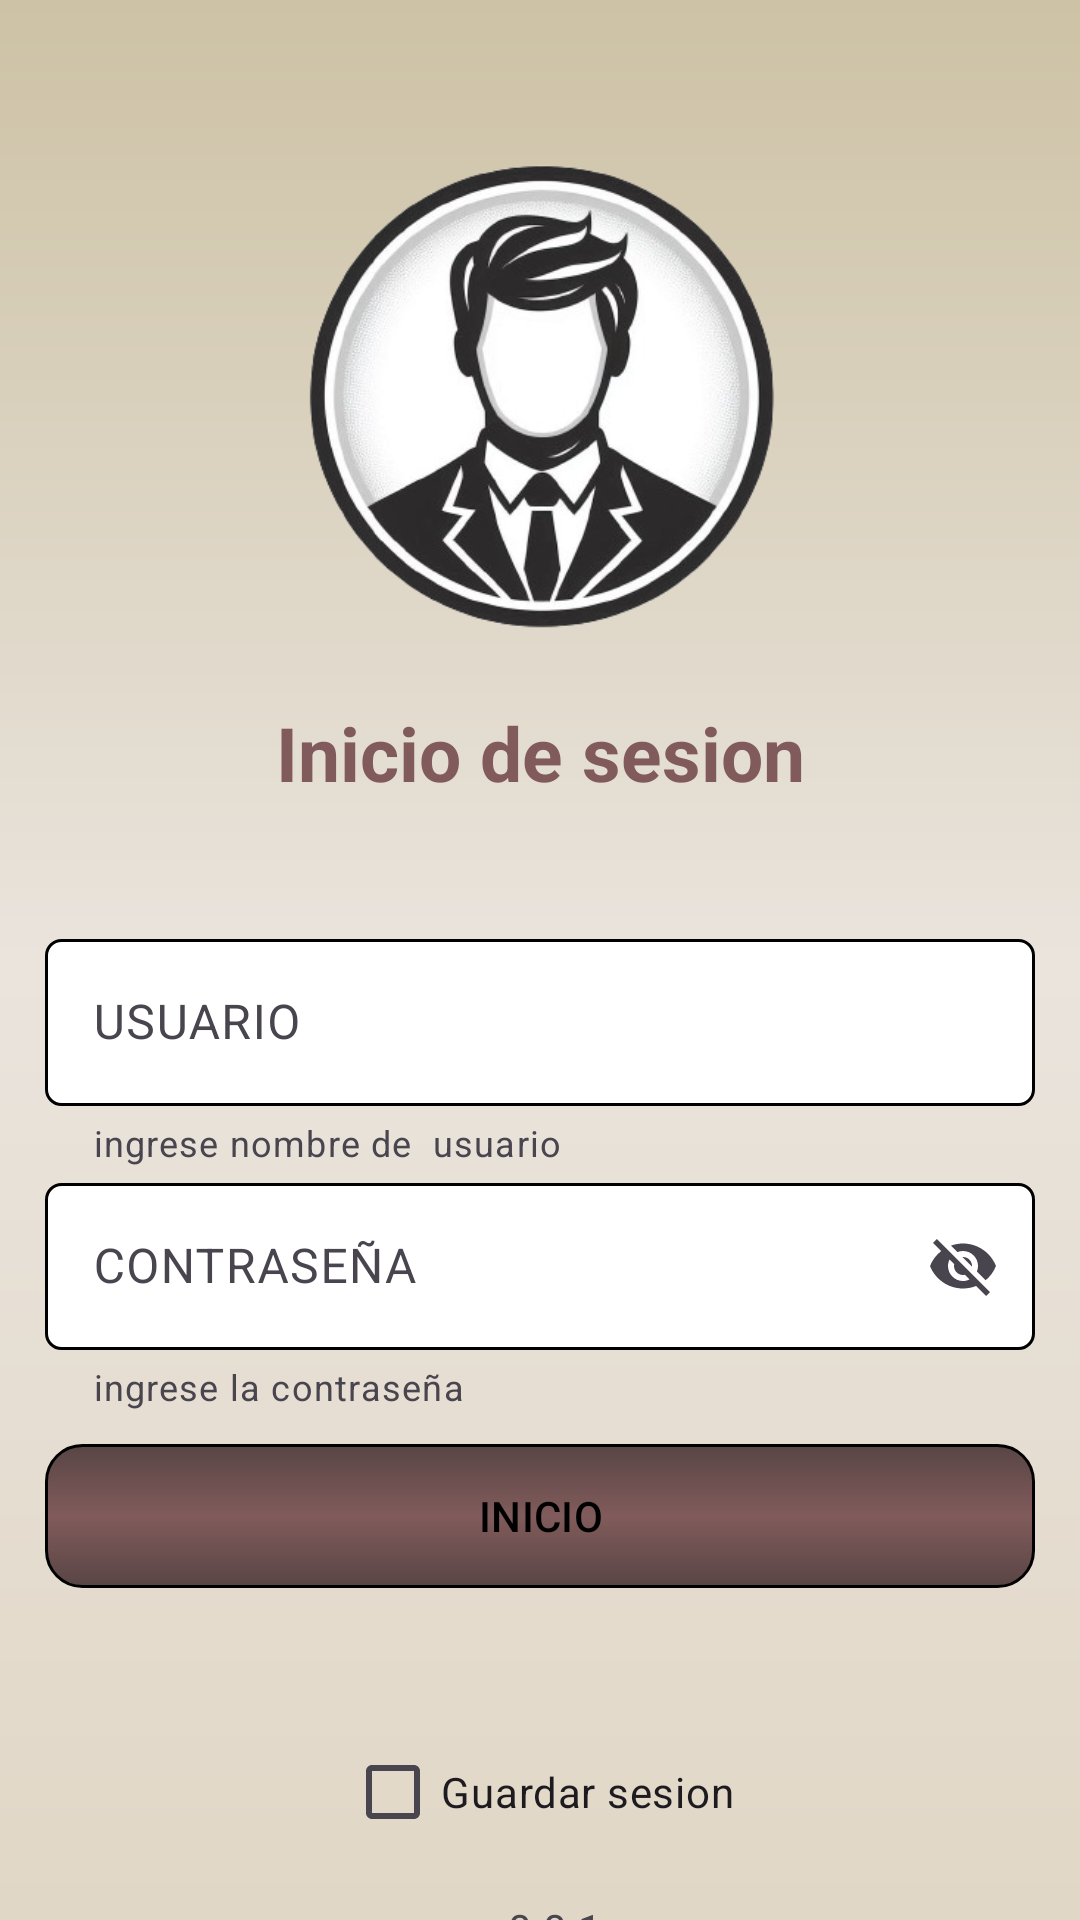

Android layout source for this screen:
<!-- AndroidManifest.xml: application theme Theme.ProyMovV2 -->
<!-- res/layout/activity_main.xml -->
<?xml version="1.0" encoding="utf-8"?>
<androidx.constraintlayout.widget.ConstraintLayout xmlns:android="http://schemas.android.com/apk/res/android"
    xmlns:app="http://schemas.android.com/apk/res-auto"
    xmlns:tools="http://schemas.android.com/tools"
    android:id="@+id/main"
    android:layout_width="match_parent"
    android:layout_height="match_parent"
    android:background="@drawable/fondop"
    tools:context=".MainActivity">

    <TextView
        android:id="@+id/textView3"
        android:layout_width="wrap_content"
        android:layout_height="wrap_content"
        android:layout_marginTop="22dp"
        android:text="Inicio de sesion"
        android:textColor="@color/color6"
        android:textSize="25dp"
        android:textStyle="bold"
        app:layout_constraintEnd_toEndOf="parent"
        app:layout_constraintHorizontal_bias="0.5"
        app:layout_constraintStart_toStartOf="parent"
        app:layout_constraintTop_toBottomOf="@+id/imageView" />

    <LinearLayout
        android:id="@+id/linearLayout2"
        android:layout_width="match_parent"
        android:layout_height="wrap_content"
        android:layout_marginTop="25dp"
        android:orientation="vertical"
        android:padding="15dp"
        app:layout_constraintEnd_toEndOf="parent"
        app:layout_constraintHorizontal_bias="1.0"
        app:layout_constraintStart_toStartOf="parent"
        app:layout_constraintTop_toBottomOf="@+id/textView3">

        <com.google.android.material.textfield.TextInputLayout
            android:id="@+id/textField"
            android:layout_width="match_parent"
            android:layout_height="wrap_content"
            android:hint="USUARIO"
            app:helperText="ingrese nombre de  usuario">

            <com.google.android.material.textfield.TextInputEditText
                android:layout_width="match_parent"
                android:layout_height="wrap_content"
                android:background="@drawable/bordes" />

        </com.google.android.material.textfield.TextInputLayout>

        <com.google.android.material.textfield.TextInputLayout
            android:id="@+id/txtContraseña"
            android:layout_width="match_parent"
            android:layout_height="wrap_content"
            android:hint="CONTRASEÑA"
            app:endIconMode="password_toggle"
            app:helperText="ingrese la contraseña">

            <com.google.android.material.textfield.TextInputEditText
                android:layout_width="match_parent"
                android:layout_height="wrap_content"
                android:background="@drawable/bordes" />

        </com.google.android.material.textfield.TextInputLayout>

        <Button
            android:id="@+id/btnLogin"
            style="?attr/materialButtonOutlinedStyle"
            android:layout_width="match_parent"
            android:layout_height="wrap_content"
            android:background="@drawable/btn1"
            android:layout_marginTop="11dp"
            android:text="INICIO"
            android:textColor="@color/black"
            app:backgroundTint="@null" />

    </LinearLayout>

    <ImageView
        android:id="@+id/imageView"
        android:layout_width="181dp"
        android:layout_height="160dp"
        android:layout_marginTop="52dp"
        app:layout_constraintEnd_toEndOf="parent"
        app:layout_constraintHorizontal_bias="0.5"
        app:layout_constraintStart_toStartOf="parent"
        app:layout_constraintTop_toTopOf="parent"
        app:srcCompat="@drawable/iconusuario" />

    <CheckBox
        android:id="@+id/checkBox"
        android:layout_width="wrap_content"
        android:layout_height="wrap_content"
        android:layout_marginTop="29dp"
        android:text="Guardar sesion"
        app:layout_constraintEnd_toEndOf="parent"
        app:layout_constraintHorizontal_bias="0.5"
        app:layout_constraintStart_toStartOf="parent"
        app:layout_constraintTop_toBottomOf="@+id/linearLayout2" />

    <TextView
        android:id="@+id/textView4"
        android:layout_width="wrap_content"
        android:layout_height="wrap_content"
        android:layout_marginTop="12dp"
        android:text="v.0.0.1"
        app:layout_constraintEnd_toEndOf="parent"
        app:layout_constraintHorizontal_bias="0.5"
        app:layout_constraintStart_toStartOf="parent"
        app:layout_constraintTop_toBottomOf="@+id/checkBox" />


</androidx.constraintlayout.widget.ConstraintLayout>
<!-- resources referenced by this layout -->
<resources>
  <color name="black">#FF000000</color>
  <color name="color6">#815B5B</color>
  <!-- drawable bordes (drawable) -->
  <?xml version="1.0" encoding="utf-8"?>
  <shape xmlns:android="http://schemas.android.com/apk/res/android"
      >
      <solid android:color="@color/white"/>
      <stroke
          android:width="1dp"
          android:color="@color/black"
          />
      <corners
          android:radius="5dp"
          />
  </shape>
  <!-- drawable btn1 (drawable) -->
  <?xml version="1.0" encoding="utf-8"?>
  <shape xmlns:android="http://schemas.android.com/apk/res/android">
  
      <size android:width="170dp"
          android:height="25dp"/>
  
      <corners android:radius="12dp" />
      <stroke
          android:width="1dp"
          android:color="@color/black"
          />
      <gradient
          android:type="linear"
          android:startColor="@color/color11"
          android:centerColor="@color/color6"
          android:endColor="@color/color11"
          android:angle="90"
          android:gradientRadius="100dp"/>
  
  </shape>
  <!-- drawable fondop (drawable) -->
  <?xml version="1.0" encoding="utf-8"?>
  <shape xmlns:android="http://schemas.android.com/apk/res/android">
  
  
  
  
  
      <gradient
          android:type="linear"
          android:startColor="@color/color1"
          android:centerColor="@color/color3"
          android:endColor="@color/color2"
          android:angle="50"
          android:gradientRadius="200dp"/>
  
  </shape>
  <!-- drawable iconusuario: png bitmap (drawable, 88810 bytes) -->
  <style name="Theme.ProyMovV2" parent="Base.Theme.ProyMovV2" />
  <color name="white">#FFFFFFFF</color>
  <color name="color11">#594545</color>
  <color name="color1">#CDC2A5</color>
  <color name="color3">#EAE4DD</color>
  <color name="color2">#E1D7C6</color>
  <style name="Base.Theme.ProyMovV2" parent="Theme.Material3.DayNight.NoActionBar">
          
          
      </style>
</resources>
